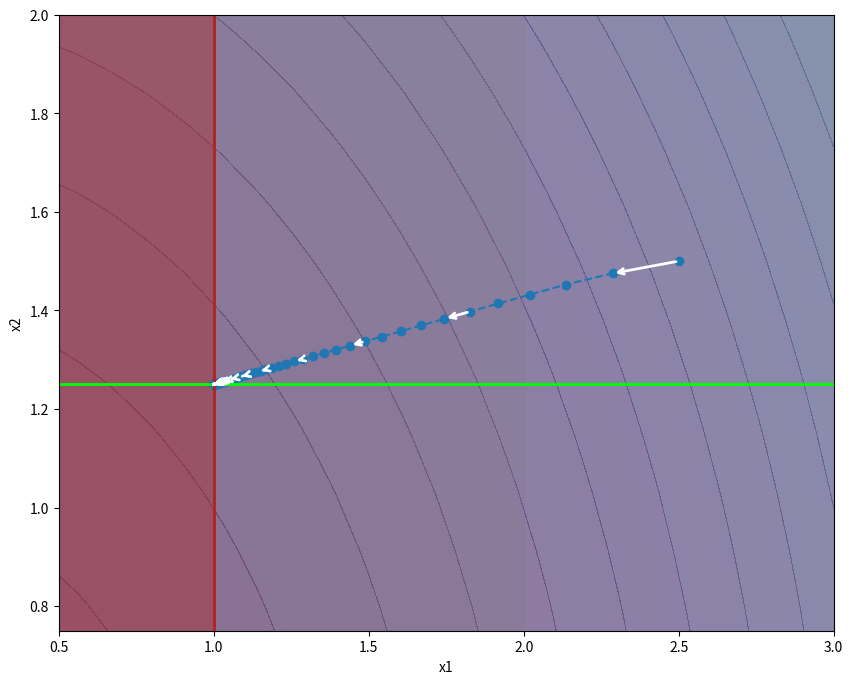

Recreate this plot in Python.
import matplotlib.pyplot as plt
import numpy as np

# Parameters
x1 = 2.5
x2 = 1.5
nu_mult = 0.1
lambda_mult = 0.1
s = 0.1

alpha = 0.1

# Lists to store iteration values
x1_list = [x1]
x2_list = [x2]
nu_list = [nu_mult]
lambda_list = [lambda_mult]
s_list = [s]

for k in range(250):

    J = np.matrix([[2, 0, 0, -1, 0], 
                   [0, 2, 1,  0, 0], 
                   [0, 1, 0, 0, 0], 
                   [-1, 0, 0, 0, 1], 
                   [0, 0, 0, s, lambda_mult]])

    f = np.matrix([[2*x1-lambda_mult], 
                   [2*x2+nu_mult], 
                   [x2-1.25], 
                   [1-x1+s], 
                   [s*lambda_mult]])
    
    delta_x = (np.linalg.inv(J)@f)

    # Update the optimization variables using a step size alpha
    x1 = x1 - alpha * delta_x[0, 0]
    x2 = x2 - alpha * delta_x[1, 0]
    nu_mult = nu_mult - alpha * delta_x[2, 0]
    lambda_mult = lambda_mult - alpha * delta_x[3, 0]
    s = s - alpha * delta_x[4, 0]

    x1_list.append(x1)
    x2_list.append(x2)
    nu_list.append(nu_mult)
    lambda_list.append(lambda_mult)
    s_list.append(s)

# =============================KKT=CONDITIONS=====================================
gradient = (2 * x1 - lambda_mult) + (2 * x2 + nu_mult) + lambda_mult*(-x1) + nu_mult*(x2)
print(f"\nGradient of Lagrangian at x*: {gradient:.2f}")
print(f"Primal values: x1 = {x1:.2f}, x2 = {x2:.2f}")
print(f"Primal feasibility: g(x) = {1-x1:.2f}, h(x) = {x2-1.25:.2f}")
print(f"Dual values: lambda = {lambda_mult:.4f}, nu = {nu_mult:.4f}")
print(f"Complimentray slackness (lambda*g(x)):  = {lambda_mult*(x1 - 1):.2f}\n")

# =============================PLOTTING========================================
fig, ax = plt.subplots(figsize=(10, 8))
feature_x = np.linspace(-5.0, 3.0, 70)
feature_y = np.linspace(-5.0, 3.0, 70)

[X, Y] = np.meshgrid(feature_x, feature_y)
Z = X ** 2 + Y ** 2  # Objective function

ax.contourf(X, Y, Z, levels=50, cmap="viridis", alpha=0.6)
ax.plot(x1_list, x2_list, linestyle='--', marker='o', label="Optimization Path")

# Add arrows to show direction
for i in range(0, len(x1_list) - 1, 5):  # Add arrows every 10 steps
    ax.annotate("", xy=(x1_list[i + 1], x2_list[i + 1]), xytext=(x1_list[i], x2_list[i]),
                arrowprops=dict(arrowstyle="->", color="white", lw=2))

# Plot equality constraints (solid lines)
ax.axvline(x=1, color='firebrick', linestyle='-', linewidth=2, label="Equality Constraint x1 = 1")
ax.axhline(y=1.25, color='lime', linestyle='-', linewidth=2, label="Equality Constraint x2 = 1.25")

# Plot inequality constraints (shaded regions)
ax.fill_betweenx(np.linspace(-5, 5, 100), -2, 2, color="gray", alpha=0.2, label="Inequality x1 ∈ [-2,2]")
ax.fill_between(np.linspace(-5, 5, 100), -1, 3, color="gray", alpha=0.2, label="Inequality x2 ∈ [-1,3]")
ax.fill_betweenx(np.linspace(-5, 5, 100), -5, 1, color="firebrick", alpha=0.4, label="Infeasible Region (x1 < 1)")

# Adjust axis limits to make the plot more spread out
ax.set_xlim(min(x1_list) - 0.5, max(x1_list) + 0.5)
ax.set_ylim(min(x2_list) - 0.5, max(x2_list) + 0.5)

# Labels and title
ax.set_xlabel("x1")
ax.set_ylabel("x2")
plt.show()
# ===========================================================================


